The GitHub repository ammarcho/PANTAS contains a labelled image folder "tomato" with 2 categories: busuk, sehat. Examples follow, each with its label.

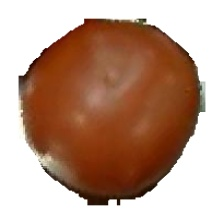
Label: sehat

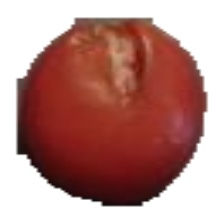
Label: busuk

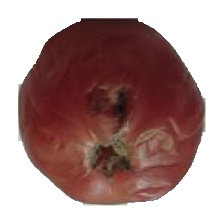
Label: busuk

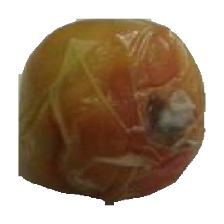
Label: busuk

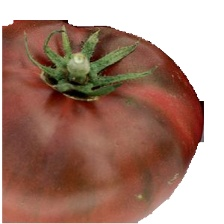
Label: sehat

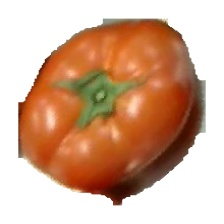
Label: sehat
